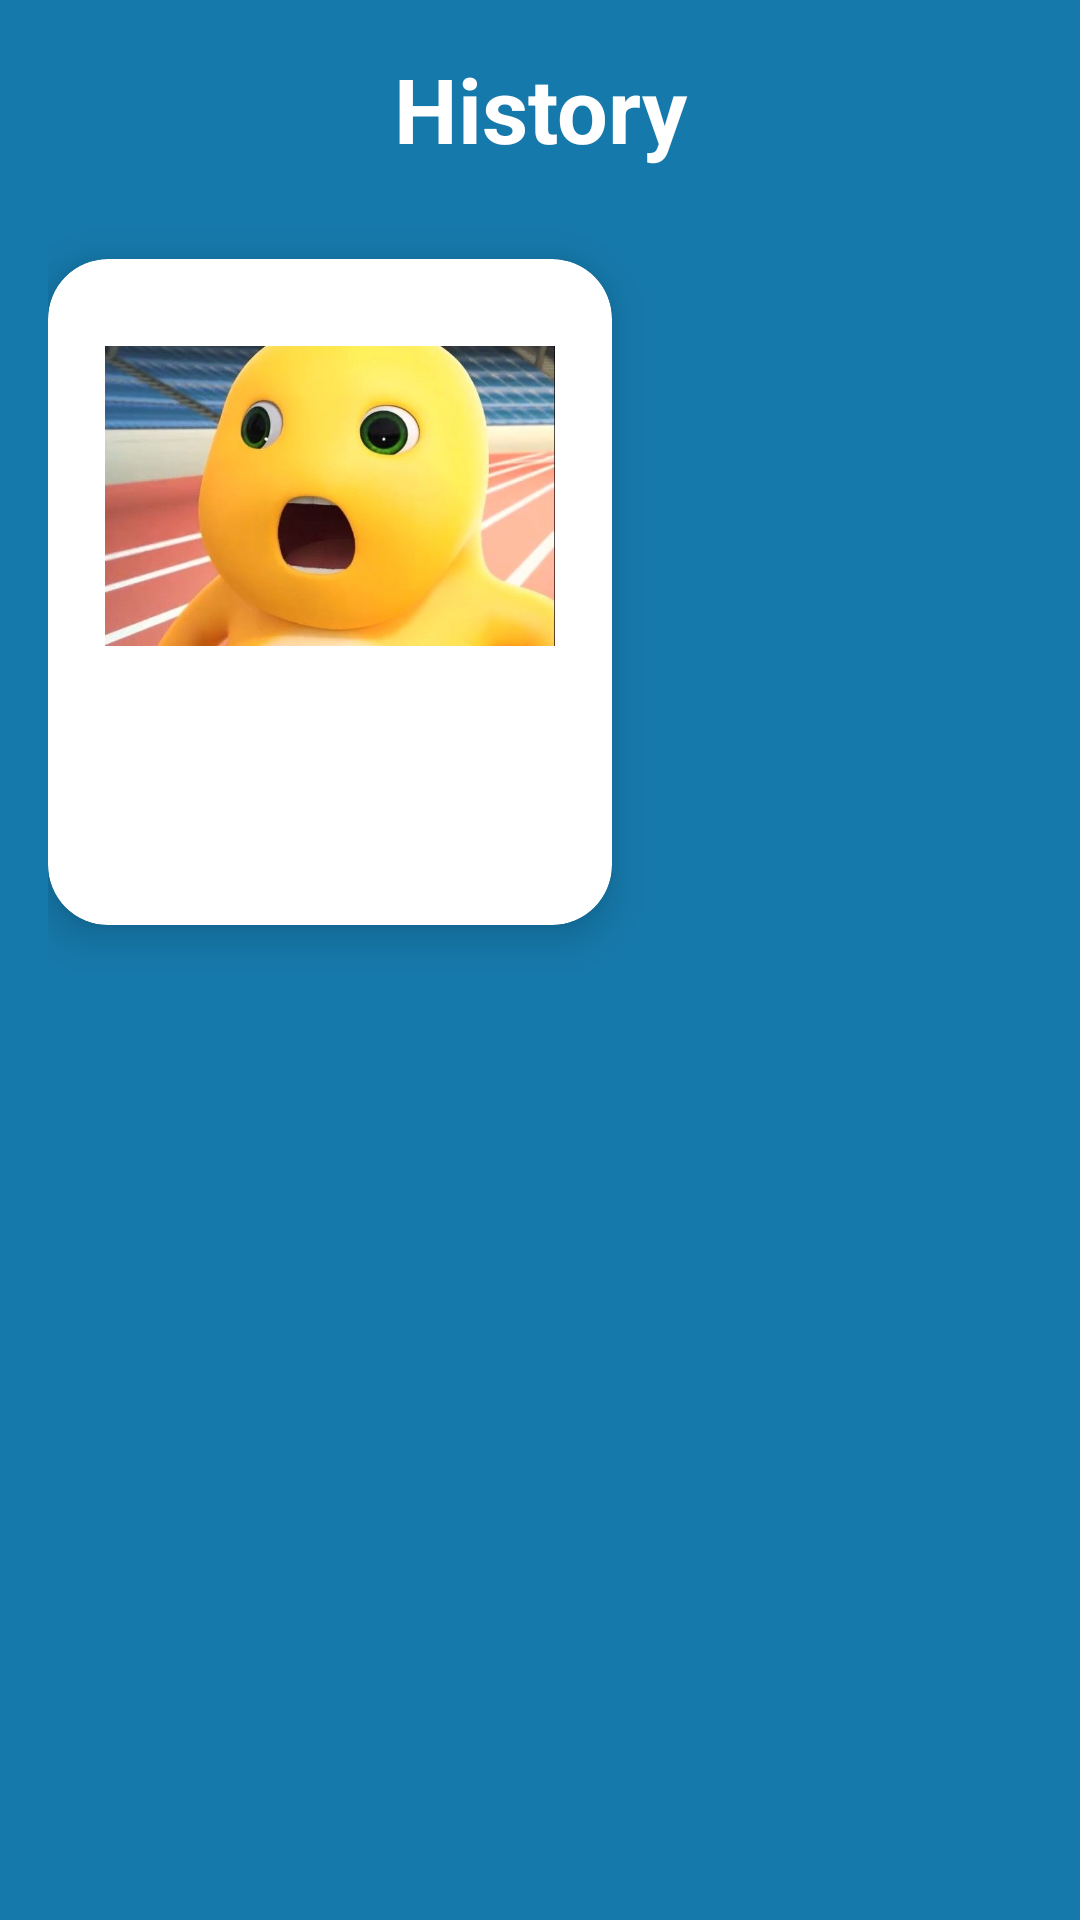

This screen was rendered from an Android layout file. Write that file and the resources it references.
<!-- AndroidManifest.xml: application theme Theme.CareMe -->
<!-- res/layout/activity_history.xml -->
<?xml version="1.0" encoding="utf-8"?>
<androidx.constraintlayout.widget.ConstraintLayout xmlns:android="http://schemas.android.com/apk/res/android"
    xmlns:app="http://schemas.android.com/apk/res-auto"
    xmlns:tools="http://schemas.android.com/tools"
    android:layout_width="match_parent"
    android:layout_height="match_parent"
    android:background="#1679AB"
    android:padding="16dp">

    
    <TextView
        android:id="@+id/titleTextView"
        android:layout_width="0dp"
        android:layout_height="wrap_content"
        android:layout_marginBottom="16dp"
        android:gravity="center"
        android:text="@string/history"
        android:textColor="@android:color/white"
        android:textSize="30sp"
        android:textStyle="bold"
        app:layout_constraintEnd_toEndOf="parent"
        app:layout_constraintStart_toStartOf="parent"
        app:layout_constraintTop_toTopOf="parent" />

    
    <androidx.cardview.widget.CardView
        android:layout_width="188dp"
        android:layout_height="222dp"
        android:layout_marginTop="30dp"
        app:cardBackgroundColor="@android:color/white"
        app:cardCornerRadius="20dp"
        app:cardElevation="8dp"
        app:layout_constraintEnd_toEndOf="parent"
        app:layout_constraintHorizontal_bias="0.0"
        app:layout_constraintStart_toStartOf="parent"
        app:layout_constraintTop_toBottomOf="@id/titleTextView">

        <androidx.constraintlayout.widget.ConstraintLayout
            android:layout_width="match_parent"
            android:layout_height="match_parent"
            android:padding="16dp">

            

            
            <ImageView
                android:id="@+id/picture_history"
                android:layout_width="150dp"
                android:layout_height="100dp"
                android:scaleType="centerCrop"
                android:src="@drawable/dinoku"
                app:layout_constraintBottom_toBottomOf="parent"
                app:layout_constraintEnd_toEndOf="parent"
                app:layout_constraintStart_toStartOf="parent"
                app:layout_constraintTop_toTopOf="parent"
                app:layout_constraintVertical_bias="0.145" />

            <TextView
                android:id="@+id/tv_disease_title"
                android:layout_width="0dp"
                android:layout_height="wrap_content"
                android:layout_marginTop="8dp"
                android:textColor="@android:color/black"
                android:textSize="18sp"
                android:textStyle="bold"
                app:layout_constraintEnd_toEndOf="parent"
                app:layout_constraintStart_toStartOf="parent"
                app:layout_constraintTop_toBottomOf="@+id/picture_history"
                tools:text="Nama Penyakit" />

            
            <TextView
                android:id="@+id/tv_disease_description"
                android:layout_width="0dp"
                android:layout_height="wrap_content"
                android:layout_marginTop="8dp"
                android:textColor="@android:color/black"
                android:textSize="12sp"
                app:layout_constraintBottom_toBottomOf="parent"
                app:layout_constraintEnd_toEndOf="parent"
                app:layout_constraintStart_toStartOf="parent"
                app:layout_constraintTop_toBottomOf="@+id/tv_disease_title"
                tools:text="@string/deskripsi" />
        </androidx.constraintlayout.widget.ConstraintLayout>
    </androidx.cardview.widget.CardView>

</androidx.constraintlayout.widget.ConstraintLayout>
<!-- resources referenced by this layout -->
<resources>
  <!-- drawable dinoku: jpg bitmap (drawable, 37403 bytes) -->
  <string name="deskripsi">deskripsi</string>
  <string name="history">History</string>
  <style name="Theme.CareMe" parent="Base.Theme.CareMe" />
  <style name="Base.Theme.CareMe" parent="Theme.Material3.DayNight.NoActionBar">
          
          
      </style>
</resources>
